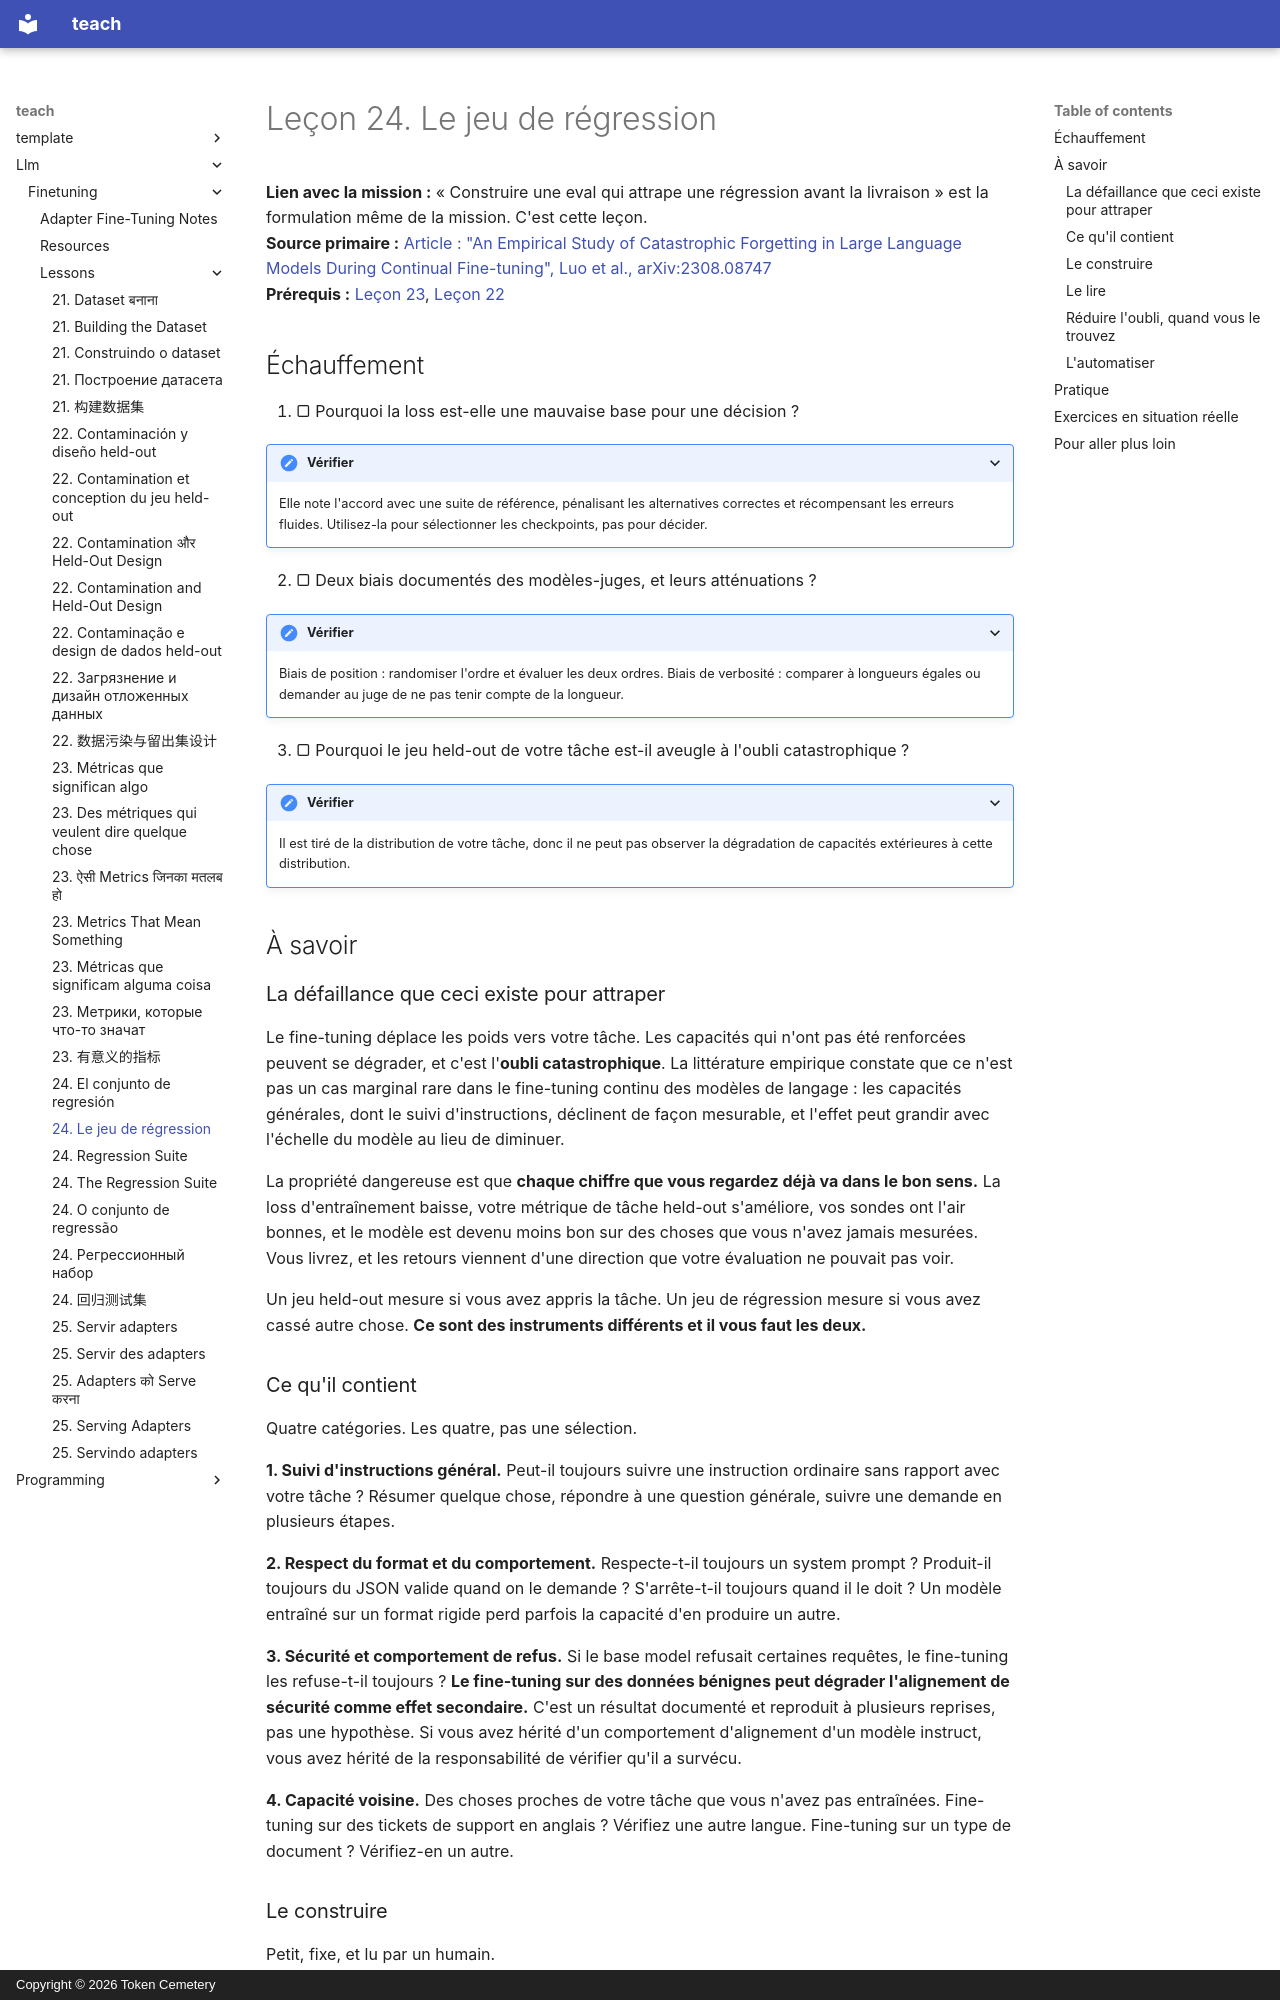

repository: TokenCemetery/teach · page: llm/finetuning/lessons/0024-the-regression-suite.fr/index.html · generator: mkdocs · copyright: Copyright © 2026 Token Cemetery

---
title: "24. Le jeu de régression"
description: "Attraper les dégâts que tous les autres chiffres cachent"
type: lesson
---

# Leçon 24. Le jeu de régression

**Lien avec la mission :** « Construire une eval qui attrape une régression avant la livraison » est la formulation même de la mission. C'est cette leçon.
**Source primaire :** [Article : "An Empirical Study of Catastrophic Forgetting in Large Language Models During Continual Fine-tuning", Luo et al., arXiv:2308.08747](https://arxiv.org/abs/2308.08747)
**Prérequis :** [Leçon 23](0023-metrics-that-mean-something.md), [Leçon 22](0022-contamination-and-held-out-design.md)

## Échauffement

1. ▢ Pourquoi la loss est-elle une mauvaise base pour une décision ?

<details markdown="1"><summary>Vérifier</summary>

Elle note l'accord avec une suite de référence, pénalisant les alternatives correctes et récompensant les erreurs fluides. Utilisez-la pour sélectionner les checkpoints, pas pour décider.

</details>

2. ▢ Deux biais documentés des modèles-juges, et leurs atténuations ?

<details markdown="1"><summary>Vérifier</summary>

Biais de position : randomiser l'ordre et évaluer les deux ordres. Biais de verbosité : comparer à longueurs égales ou demander au juge de ne pas tenir compte de la longueur.

</details>

3. ▢ Pourquoi le jeu held-out de votre tâche est-il aveugle à l'oubli catastrophique ?

<details markdown="1"><summary>Vérifier</summary>

Il est tiré de la distribution de votre tâche, donc il ne peut pas observer la dégradation de capacités extérieures à cette distribution.

</details>

## À savoir

### La défaillance que ceci existe pour attraper

Le fine-tuning déplace les poids vers votre tâche. Les capacités qui n'ont pas été renforcées peuvent se dégrader, et c'est l'**oubli catastrophique**. La littérature empirique constate que ce n'est pas un cas marginal rare dans le fine-tuning continu des modèles de langage : les capacités générales, dont le suivi d'instructions, déclinent de façon mesurable, et l'effet peut grandir avec l'échelle du modèle au lieu de diminuer.

La propriété dangereuse est que **chaque chiffre que vous regardez déjà va dans le bon sens.** La loss d'entraînement baisse, votre métrique de tâche held-out s'améliore, vos sondes ont l'air bonnes, et le modèle est devenu moins bon sur des choses que vous n'avez jamais mesurées. Vous livrez, et les retours viennent d'une direction que votre évaluation ne pouvait pas voir.

Un jeu held-out mesure si vous avez appris la tâche. Un jeu de régression mesure si vous avez cassé autre chose. **Ce sont des instruments différents et il vous faut les deux.**
